Run: headless pygame with SDL's dummy video driver; simulated clock (each Clock.tick advances the game by its frame time, no real sleeping); random seed 0; keys injected as events and as key.get_pressed() state; no mouse input.
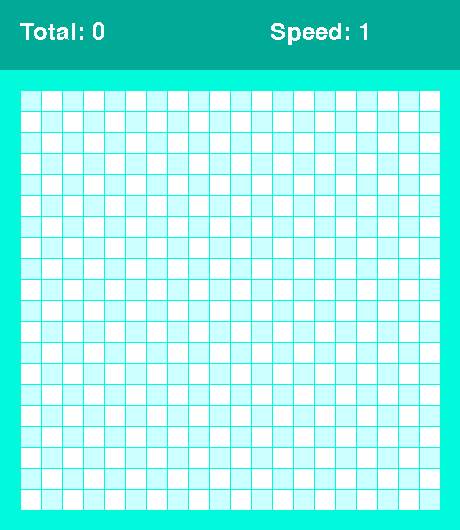
Frame 1 of 1 · flips 1–60 · no input (game ended)

The pygame program that drew these frames:

import pygame as p
p.init()
import random as r
import sys 

WHITE = (255, 255, 255)
BLUE = (204, 255, 255)
FRAME_COLOR = (0, 250, 220)
HEADER_COLOR = (0, 170, 150)
SNAKE_COLOR = (0, 102, 0)
RED = (244, 0, 0)
SIZE_BLOCK = 20
COUNT_BLOCK = 20
MARGIN = 1
HEADER_MARGIN = 70
size_window = [SIZE_BLOCK * COUNT_BLOCK + 2 * SIZE_BLOCK + MARGIN * COUNT_BLOCK, 
               SIZE_BLOCK * COUNT_BLOCK + 2 * SIZE_BLOCK + MARGIN * COUNT_BLOCK + HEADER_MARGIN]
screen = p.display.set_mode(size_window)
p.display.set_caption('Snake')
timer = p.time.Clock()
courier = p.font.SysFont('courier', 36, False, False)
class SnakeBlock:
    def __init__(self, x, y):
        self.x = x
        self.y = y

    def __eq__(self, other):
        return isinstance(other, SnakeBlock) and self.x == other.x and self.y == other.y

    def is_inside(self):
        return 0 <= self.x < SIZE_BLOCK and 0 <= self.y < SIZE_BLOCK

def get_random_empty_block():
    x = r.randint(0, COUNT_BLOCK - 1)
    y = r.randint(0, COUNT_BLOCK - 1)
    empty_block = SnakeBlock(x, y)
    while empty_block in snake_blocks:
        empty_block.x = r.randint(0, COUNT_BLOCK - 1)
        empty_block.y = r.randint(0, COUNT_BLOCK - 1)
    return empty_block

def draw_block(color, row, colomn):
    p.draw.rect(screen, color, (SIZE_BLOCK + colomn * SIZE_BLOCK + MARGIN * (colomn + 1), 
                                HEADER_MARGIN + SIZE_BLOCK + row * SIZE_BLOCK + MARGIN * (row + 1) , 
                                SIZE_BLOCK, SIZE_BLOCK))

snake_blocks = [SnakeBlock(9, 8), SnakeBlock(9, 9), SnakeBlock(9, 10)]
apple = get_random_empty_block()
d_row = 0
d_col = 1
total = 0
speed = 1

while True:

    screen.fill(FRAME_COLOR)
    p.draw.rect(screen, HEADER_COLOR, [0, 0, size_window[0], HEADER_MARGIN])

    text_total = courier.render(f'Total: {total}', 0, WHITE)
    text_speed = courier.render(f'Speed: {speed}', 0, WHITE)
    screen.blit(text_total, (SIZE_BLOCK, SIZE_BLOCK))
    screen.blit(text_speed, (250 + SIZE_BLOCK, SIZE_BLOCK))

    for event in p.event.get():
        if event.type == p.QUIT:
            p.quit()
            sys.exit()
        elif event.type == p.KEYDOWN:
            if event.key == p.K_UP and d_col != 0:
                d_row = -1
                d_col = 0
            elif event.key == p.K_DOWN and d_col != 0:
                d_row = 1
                d_col = 0
            elif event.key == p.K_LEFT and d_row != 0:
                d_row = 0
                d_col = -1
            elif event.key == p.K_RIGHT and d_row != 0:
                d_row = 0
                d_col = 1

    for row in range(COUNT_BLOCK):
        for colomn in range(COUNT_BLOCK):
            if (row + colomn) % 2 == 0:
                color = BLUE
            else:
                color = WHITE

            draw_block(color, row, colomn)
    
    head = snake_blocks[-1]
    if not head.is_inside():
         p.quit()
         sys.exit()

    draw_block(RED, apple.x, apple.y)
    for block in snake_blocks:
        draw_block(SNAKE_COLOR, block.x, block.y)

    if apple == head:
        total += 1
        speed = total // 5 + 1
        snake_blocks.append(apple)
        apple = get_random_empty_block()  

    for block in snake_blocks:
        draw_block(SNAKE_COLOR, block.x, block.y)
        
    new_head = SnakeBlock(head.x + d_row, head.y + d_col)
    snake_blocks.append(new_head)
    snake_blocks.pop(0)

    p.display.flip()
    timer.tick(2 + speed)
